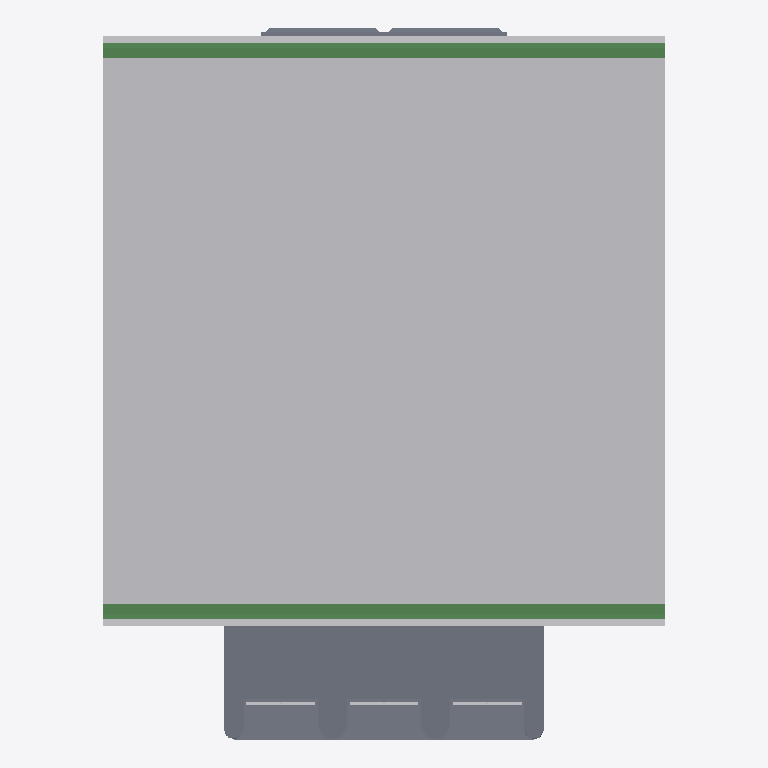
Plan cut of the same IFC building model at storey 'Top Box Culvert' (level 5.75 m, cut at 7.15 m), seen from above with north up, elements coloured by IFC class: 6 other elements (light grey), 3 slabs (grey), 2 beams (green). Cut surfaces are drawn darker.
Extent 11.4 m × 14.4 m × 5.7 m (x, y, z). Storeys (4): Dasar Wingwall at 2.65 m; Lantai Box Culvert at 3.50 m; Top Box Culvert at 5.75 m; RWC at 7.30 m. Elements (71): 27 IfcSlab, 26 IfcReinforcingBar, 16 IfcBuildingElementProxy, 2 IfcBeam.

HEADER;
FILE_DESCRIPTION(('ViewDefinition [CoordinationView_V2.0]','RevitIdentifiers [ContentGUID: 677d5aa1-1aa4-439c-b785-e2196c65518f, VersionGUID: 065d1a42-16ea-4ad0-9fa7-aa1490bf2145, NumberOfSaves: 55]','CoordinateReference [CoordinateBase: Shared Coordinates]'),'2;1');
FILE_NAME('BKL25-KJ-K01-CD01-MOD-C-0000-S0-P03.ifc','2025-11-23T20:46:37+07:00',(''),(''),'ODA SDAI 25.12','Autodesk Revit 26.1.0.35 (ENU) - IFC 26.1.0.23','');
FILE_SCHEMA(('IFC2X3'));
ENDSEC;
DATA;
#29=IFCPROJECT('1dVLgX6gH3dBU5uXcJcgv$',#18,'0001',$,$,'Project Name','Project Status',(#24),#85077);
#53=IFCSITE('1dVLgX6gH3dBU5uXcJcgvz',#18,'Default',$,$,#52,$,$,.ELEMENT.,$,$,$,$,$);
#34=IFCBUILDING('1dVLgX6gH3dBU5uXcJcgv_',#18,'',$,$,#32,$,'',.ELEMENT.,$,$,$);
#38=IFCBUILDINGSTOREY('3Zu5Bv0LOHrPC10026FoQQ',#18,'Dasar Wingwall',$,'Level:8mm Head',#37,$,'Dasar Wingwall',.ELEMENT.,2649.9999999999995);
#42=IFCBUILDINGSTOREY('0yb31Y1QT4pe4PjHqbWysn',#18,'Lantai Box Culvert',$,'Level:8mm Head',#41,$,'Lantai Box Culvert',.ELEMENT.,3499.999999999933);
#46=IFCBUILDINGSTOREY('0yb31Y1QT4pe4PjHqbWysA',#18,'Top Box Culvert',$,'Level:8mm Head',#45,$,'Top Box Culvert',.ELEMENT.,5749.999999999939);
#50=IFCBUILDINGSTOREY('0yb31Y1QT4pe4PjHqbWytp',#18,'RWC',$,'Level:8mm Head',#49,$,'RWC',.ELEMENT.,7300.000000000001);
#21988=IFCBUILDINGELEMENTPROXY('2wRJLx$hX7TvB86pdvIgSQ',#18,'Jalan:Jalan:417064',$,'Jalan:Jalan',#21987,#21984,'417064',$);
#21555=IFCSLAB('1cB6Ic6p9DOB_JOtgr23BK',#18,'Cross Drain 1:Cross Drain 1:410120',$,'Cross Drain 1:Cross Drain 1',#20577,#21554,'410120',.BASESLAB.);
#21680=IFCBEAM('1My2Cq9S12IBZQCXQV9A$l',#18,'Retaining Wall Concreate:Retaining Wall Concreate:414147',$,'Retaining Wall Concreate:Retaining Wall Concreate',#21661,#21679,'414147');
#21714=IFCBEAM('1My2Cq9S12IBZQCXQV9A$F',#18,'Retaining Wall Concreate:Retaining Wall Concreate:414179',$,'Retaining Wall Concreate:Retaining Wall Concreate',#21695,#21713,'414179');
#21816=IFCBUILDINGELEMENTPROXY('3Q4lipAEP7XOjtPrNlTQUt',#18,'Slab Edge:Slab Edge - Jembatan:415926',$,'Slab Edge:Slab Edge - Jembatan',#21723,#21815,'415926',$);
#21841=IFCBUILDINGELEMENTPROXY('3Q4lipAEP7XOjtPrNlTQUz',#18,'Slab Edge:Slab Edge - Jembatan:415932',$,'Slab Edge:Slab Edge - Jembatan',#21824,#21840,'415932',$);
#7017=IFCSLAB('0YbpUTw1b4H89boBh6WPvZ',#18,'Box Culvert Unit:Box Culvert Unit:354986',$,'Box Culvert Unit:Box Culvert Unit',#6335,#7016,'354986',.BASESLAB.);
#13951=IFCSLAB('0YbpUTw1b4H89boBh6WPvz',#18,'Box Culvert Unit:Box Culvert Unit:354996',$,'Box Culvert Unit:Box Culvert Unit',#13269,#13950,'354996',.BASESLAB.);
#84978=IFCBUILDINGELEMENTPROXY('1c8Dk6hTP6cAKoMAKFDm2O',#18,'Sluice_Gate_16690:Pintu Air:420577',$,'Sluice_Gate_16690:Pintu Air',#84977,#84974,'420577',$);
#85003=IFCBUILDINGELEMENTPROXY('1c8Dk6hTP6cAKoMAKFDmPv',#18,'Sluice_Gate_16690:Pintu Air:420864',$,'Sluice_Gate_16690:Pintu Air',#85002,#84999,'420864',$);
#84992=IFCBUILDINGELEMENTPROXY('1c8Dk6hTP6cAKoMAKFDm6E',#18,'Sluice_Gate_16690:Pintu Air:420855',$,'Sluice_Gate_16690:Pintu Air',#84991,#84988,'420855',$);
ENDSEC;